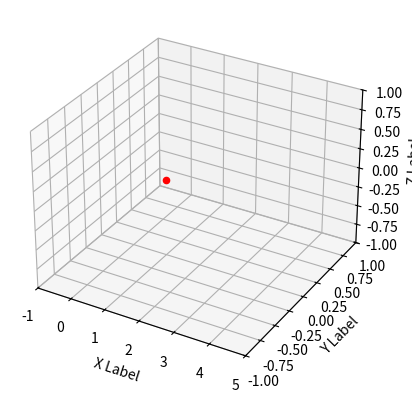

Generate this figure with matplotlib: (Note: this script raises an exception after producing the figure.)
import numpy as np
import matplotlib.pyplot as plt
import mpl_toolkits.mplot3d.axes3d as p3
import matplotlib.animation as animation


def simulate(timesteps, x_init):
    loc_array = np.zeros([timesteps, 3])
    loc_array[0, :] = x_init
    for i in range(timesteps-1):
        loc_array[i+1, :] = loc_array[i, :] + loc_array[i, :] * 0.01
    return (loc_array)



timestep = 100
x_init = np.array([1., 0., 0.])
a = simulate(100, x_init)
print(a.shape)
print(a)

# +
# %matplotlib inline
import matplotlib.pyplot as plt
plt.rcParams["animation.html"] = "html5"
import matplotlib.animation
import numpy as np
from mpl_toolkits.mplot3d import Axes3D



fig = plt.figure()
ax = fig.add_subplot(111, projection='3d')




ax.scatter(a[0,[0]], a[0,[1]], a[0,[2]], c='r', marker='o')
ax.set(xlim=(-1, 5), ylim=(-1, 1), zlim = (-1, 1))

ax.set_xlabel('X Label')
ax.set_ylabel('Y Label')
ax.set_zlabel('Z Label')

plt.show()
animate = lambda i: l.set_data(t[:i], x[:i])
ani = matplotlib.animation.FuncAnimation(fig, animate, frames=len(t))
ani


# +
# %matplotlib inline
import matplotlib.pyplot as plt
plt.rcParams["animation.html"] = "html5"
import matplotlib.animation
import numpy as np

t = np.linspace(0, timestep, timestep-1)
x = np.sin(t)

fig, ax = plt.subplots()
l, = ax.plot([0,2*np.pi],[-1,1])

animate = lambda i: l.set_data(t[:i], x[:i])
print(animate)

ani = matplotlib.animation.FuncAnimation(fig, animate, frames=len(t))
ani

# +
import numpy as np
from matplotlib import pyplot as plt
from mpl_toolkits.mplot3d import Axes3D
import matplotlib.animation
import pandas as pd

t = np.linspace(0, timestep, timestep-1)
#t = np.array([np.ones(100)*i for i in range(20)]).flatten()
df = pd.DataFrame({"time": t ,"x" : a[:,0], "y" : a[:,1], "z" : a[:,2]})

def update_graph(num):
    data=df[df['time']==num]
    graph._offsets3d = (data.x, data.y, data.z)
    title.set_text('3D Test, time={}'.format(num))


fig = plt.figure()
ax = fig.add_subplot(111, projection='3d')
title = ax.set_title('3D Test')

data=df[df['time']==0]
graph = ax.scatter(data.x, data.y, data.z)

ani = matplotlib.animation.FuncAnimation(fig, update_graph, 19, 
                               interval=40, blit=False)

plt.show()

# +
import numpy as np
from matplotlib import pyplot as plt
from mpl_toolkits.mplot3d import Axes3D
import matplotlib.animation
import pandas as pd


a = np.random.rand(2000, 3)*10
t = np.array([np.ones(100)*i for i in range(20)]).flatten()
df = pd.DataFrame({"time": t ,"x" : a[:,0], "y" : a[:,1], "z" : a[:,2]})

def update_graph(num):
    data=df[df['time']==num]
    graph._offsets3d = (data.x, data.y, data.z)
    title.set_text('3D Test, time={}'.format(num))


fig = plt.figure()
ax = fig.add_subplot(111, projection='3d')
title = ax.set_title('3D Test')

data=df[df['time']==0]
graph = ax.scatter(data.x, data.y, data.z)

ani = matplotlib.animation.FuncAnimation(fig, update_graph, 19, 
                               interval=40, blit=False)
plt.show()
writergif = ani.PillowWriter(fps=30) 
animation.FuncAnimation.save(matplotlib.pyplot.gcf(), 'filename.gif', writer=writergif)


# -



# +

# IMPORTS
import numpy as np
import matplotlib.pyplot as plt
import mpl_toolkits.mplot3d.axes3d as p3
import matplotlib.animation as animation

def generate_data(nbr_iterations, nbr_elements):
    """
    Generates dummy data.
    The elements will be assigned random initial positions and speed.
    Args:
        nbr_iterations (int): Number of iterations data needs to be generated for.
        nbr_elements (int): Number of elements (or points) that will move.
    Returns:
        list: list of positions of elements. (Iterations x (# Elements x Dimensions))
    """
    dims = (3,1)

    # Random initial positions.
    gaussian_mean = np.zeros(dims)
    gaussian_std = np.ones(dims)
    start_positions = np.array(list(map(np.random.normal, gaussian_mean, gaussian_std, [nbr_elements] * dims[0]))).T

    # Random speed
    start_speed = np.array(list(map(np.random.normal, gaussian_mean, gaussian_std, [nbr_elements] * dims[0]))).T

    # Computing trajectory
    data = [start_positions]
    for iteration in range(nbr_iterations):
        previous_positions = data[-1]
        new_positions = previous_positions + start_speed
        data.append(new_positions)

    return data

def animate_scatters(iteration, data, scatters):
    """
    Update the data held by the scatter plot and therefore animates it.
    Args:
        iteration (int): Current iteration of the animation
        data (list): List of the data positions at each iteration.
        scatters (list): List of all the scatters (One per element)
    Returns:
        list: List of scatters (One per element) with new coordinates
    """
    for i in range(data[0].shape[0]):
        scatters[i]._offsets3d = (data[iteration][i,0:1], data[iteration][i,1:2], data[iteration][i,2:])
    return scatters

def main(data, save=False):
    """
    Creates the 3D figure and animates it with the input data.
    Args:
        data (list): List of the data positions at each iteration.
        save (bool): Whether to save the recording of the animation. (Default to False).
    """

    # Attaching 3D axis to the figure
    fig = plt.figure()
    ax = p3.Axes3D(fig)

    # Initialize scatters
    scatters = [ ax.scatter(data[0][i,0:1], data[0][i,1:2], data[0][i,2:]) for i in range(data[0].shape[0]) ]

    # Number of iterations
    iterations = len(data)

    # Setting the axes properties
    ax.set_xlim3d([-50, 50])
    ax.set_xlabel('X')

    ax.set_ylim3d([-50, 50])
    ax.set_ylabel('Y')

    ax.set_zlim3d([-50, 50])
    ax.set_zlabel('Z')

    ax.set_title('3D Animated Scatter Example')

    # Provide starting angle for the view.
    ax.view_init(25, 10)

    ani = animation.FuncAnimation(fig, animate_scatters, iterations, fargs=(data, scatters),
                                       interval=50, blit=False, repeat=True)

    if save:
        Writer = animation.writers['ffmpeg']
        writer = Writer(fps=30, metadata=dict(artist='Me'), bitrate=1800, extra_args=['-vcodec', 'UTF-8'])
        ani.save('3d-scatted-animated.mp4', writer=writer)

    plt.show()


data = generate_data(100, 2)
main(data, save=False)

